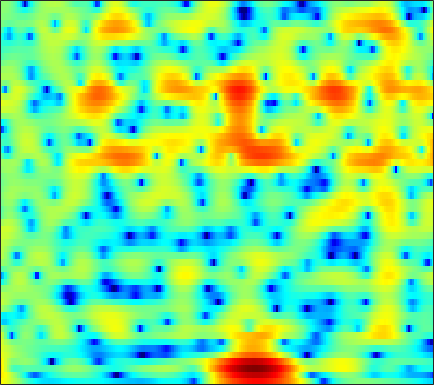

The data file committed next to this chart (first rows):
6.576, 6.1412, 5.5045, 4.7998, 4.2293, 3.4123, 2.5359, 1.8373, 0.85704, -0.16944, -1.2356, -2.0494, -3.1283, -4.1733, -4.9186, -5.8282, -6.6133, -7.1083, -7.6278, -7.9842, -8.1966, -8.2772, -8.2885, -8.2381
7.532, 6.859, 5.886, 4.829, 3.982, 2.78, 1.491, 0.4592, -1.013, -2.627, -4.42, -5.92, -8.167, -10.71, -12.71, -14.73, -14.67, -13.46, -11.51, -9.739, -8.284, -7.367, -6.332, -5.473
7.61, 6.195, 4.084, 1.766, -0.009472, -2.07, -3.224, -3.408, -3.101, -2.659, -2.325, -2.186, -2.126, -2.176, -2.254, -2.375, -2.506, -2.603, -2.727, -2.837, -2.902, -2.898, -2.822, -2.636
7.108, 5.84, 4.062, 2.34, 1.253, 0.3071, 0.007281, 0.08563, 0.3669, 0.6398, 0.8045, 0.8317, 0.7267, 0.4603, 0.1542, -0.4059, -1.163, -1.887, -3.121, -4.765, -6.979, -9.253, -13.94, -25.26
5.549, 4.958, 4.186, 3.456, 2.952, 2.349, 1.822, 1.475, 1.062, 0.68, 0.3059, 0.02165, -0.382, -0.8193, -1.178, -1.701, -2.273, -2.742, -3.424, -4.13, -4.805, -5.261, -5.758, -6.057
4.883, 4.335, 3.615, 2.926, 2.441, 1.849, 1.33, 0.9899, 0.589, 0.2362, -0.08198, -0.3069, -0.6076, -0.9122, -1.147, -1.46, -1.751, -1.963, -2.242, -2.505, -2.723, -2.858, -2.99, -3.08
4.604, 3.663, 2.405, 1.236, 0.5009, -0.2052, -0.5647, -0.6394, -0.5837, -0.4638, -0.3802, -0.3627, -0.4268, -0.5929, -0.7796, -1.099, -1.421, -1.617, -1.772, -1.8, -1.679, -1.511, -1.209, -0.8943
4.324, 2.431, -0.7467, -5.253, -10.47, -16.25, -8.484, -5.099, -2.342, -0.6755, 0.2909, 0.6643, 0.7493, 0.3852, -0.195, -1.469, -3.373, -5.215, -7.686, -7.816, -5.197, -3.074, -0.8082, 0.8598
1.361, 0.003723, -1.678, -3.067, -3.759, -4.05, -3.622, -2.994, -2.038, -1.12, -0.4208, -0.08387, 0.08675, -0.06482, -0.3713, -1.099, -2.2, -3.102, -3.938, -3.78, -2.587, -1.39, 0.1816, 1.47
-7.666, -9.263, -9.069, -7.7, -6.702, -5.621, -4.789, -4.262, -3.623, -3.01, -2.372, -1.896, -1.292, -0.7646, -0.4016, 0.01815, 0.3298, 0.5297, 0.8157, 1.176, 1.582, 1.891, 2.284, 2.611
-6.029, -7.179, -7.132, -6.453, -6.105, -6.016, -6.373, -6.879, -7.635, -8.008, -7.333, -6.158, -4.251, -2.467, -1.336, -0.04379, 1.015, 1.627, 2.243, 2.682, 2.997, 3.147, 3.241, 3.193
2.066, 1.286, 0.314, -0.6384, -1.421, -2.7, -4.397, -6.051, -8.927, -11.85, -10.82, -8.062, -4.796, -2.309, -0.8887, 0.5127, 1.552, 2.152, 2.712, 3.019, 3.099, 3.029, 2.762, 2.32
3.617, 3.08, 2.362, 1.662, 1.144, 0.4437, -0.247, -0.7231, -1.186, -1.411, -1.373, -1.143, -0.6233, -0.03352, 0.4249, 0.9727, 1.34, 1.506, 1.6, 1.516, 1.223, 0.8564, 0.1725, -0.7412
2.82, 2.54, 2.207, 1.917, 1.727, 1.507, 1.32, 1.189, 1.048, 0.9609, 0.9238, 0.9144, 0.9331, 0.9332, 0.9206, 0.9172, 0.8734, 0.7696, 0.5327, 0.1865, -0.3176, -0.8181, -1.701, -2.854
0.6039, 0.6041, 0.7857, 1.068, 1.302, 1.61, 1.869, 2.005, 2.082, 2.063, 1.98, 1.853, 1.602, 1.324, 1.073, 0.7211, 0.4509, 0.2899, 0.07767, -0.1598, -0.459, -0.7554, -1.324, -2.162
-6.085, -5.154, -3.166, -1.209, 0.01513, 1.277, 2.15, 2.599, 2.934, 2.965, 2.694, 2.316, 1.561, 0.5902, -0.2399, -1.382, -2.211, -2.36, -1.927, -1.175, -0.4563, -0.06052, 0.2402, 0.2702
-11.94, -9.296, -5.324, -2.406, -0.785, 0.7934, 1.841, 2.335, 2.715, 2.752, 2.383, 1.857, 0.7154, -1.153, -3.154, -7.517, -18.09, -17.93, -7.869, -3.555, -1.113, 0.05073, 1.034, 1.583
-2.493, -2.086, -1.442, -0.8007, -0.3973, 0.01939, 0.3696, 0.564, 0.7675, 0.9499, 1.047, 0.9942, 0.719, 0.159, -0.2959, -0.9028, -1.347, -1.324, -0.8148, -0.08011, 0.6064, 0.9861, 1.234, 1.171
1.303, 1.044, 0.4897, -0.3003, -1.09, -2.383, -3.698, -4.281, -4.061, -2.861, -1.353, -0.3747, 0.6787, 1.437, 1.782, 2.155, 2.423, 2.537, 2.646, 2.655, 2.509, 2.271, 1.718, 0.8021
2.84, 2.235, 1.135, -0.3916, -1.926, -4.779, -9.183, -13.52, -12.36, -6.919, -3.505, -1.724, -0.02522, 1.22, 1.875, 2.468, 2.87, 3.042, 3.095, 2.972, 2.657, 2.273, 1.56, 0.5789
2.921, 2.453, 1.7, 0.7898, 0.04631, -0.9648, -1.853, -2.257, -2.362, -2.009, -1.354, -0.8158, -0.1085, 0.4556, 0.844, 1.234, 1.473, 1.583, 1.602, 1.48, 1.217, 0.9125, 0.3759, -0.2859
3.219, 2.974, 2.581, 2.118, 1.736, 1.233, 0.7489, 0.4298, 0.1046, -0.1438, -0.2922, -0.342, -0.3216, -0.2888, -0.2281, -0.08036, 0.04663, 0.1258, 0.1929, 0.1646, 0.007873, -0.1927, -0.6123, -1.189
3.827, 3.744, 3.548, 3.265, 2.99, 2.549, 2.035, 1.585, 0.9349, 0.2399, -0.4971, -1.032, -1.685, -2.081, -2.227, -2.135, -1.753, -1.399, -0.9222, -0.5594, -0.3928, -0.4178, -0.6798, -1.247
3.885, 3.994, 4.024, 3.902, 3.708, 3.275, 2.657, 2.056, 1.026, -0.2597, -1.9, -3.422, -5.907, -8.517, -9.529, -8.27, -5.677, -3.897, -2.064, -0.7759, 0.05163, 0.3751, 0.4679, 0.1631
1.651, 2.174, 2.653, 2.841, 2.794, 2.471, 1.86, 1.236, 0.1275, -1.265, -3.001, -4.54, -7.193, -10.03, -11.23, -9.463, -6.228, -4.159, -1.973, -0.3947, 0.7125, 1.261, 1.659, 1.727
-1.845, -0.6954, 0.316, 0.8186, 0.8854, 0.6348, -0.03591, -0.75, -1.923, -3.272, -4.485, -5.168, -5.629, -5.561, -5.08, -4.142, -2.887, -1.905, -0.6787, 0.3892, 1.212, 1.69, 2.124, 2.353
-2.18, -1.13, -0.1962, 0.2506, 0.2698, -0.1478, -1.087, -2.225, -4.346, -7.476, -11.74, -14.14, -11.38, -7.638, -5.546, -3.327, -1.721, -0.7364, 0.289, 1.051, 1.584, 1.856, 2.108, 2.257
-0.5643, 0.1448, 0.8386, 1.181, 1.205, 0.8668, 0.1376, -0.7285, -2.315, -4.342, -6.409, -7.172, -6.251, -4.295, -2.832, -1.283, -0.1149, 0.4871, 1.017, 1.218, 1.16, 0.9541, 0.5399, 0.1187
-0.06493, 0.6018, 1.287, 1.718, 1.881, 1.883, 1.67, 1.407, 0.9379, 0.4729, 0.1042, -0.06409, 0.02511, 0.226, 0.5133, 0.8306, 1.068, 1.102, 0.9225, 0.416, -0.5008, -1.537, -3.575, -6.632
-0.6669, -0.003062, 0.6888, 1.19, 1.434, 1.642, 1.678, 1.648, 1.53, 1.39, 1.246, 1.161, 1.074, 1.043, 1.006, 0.9639, 0.8258, 0.6621, 0.2717, -0.3375, -1.278, -2.208, -3.834, -5.795
-1.099, -0.5027, 0.13, 0.5815, 0.8168, 0.9877, 1.042, 0.9919, 0.8712, 0.6766, 0.481, 0.3675, 0.1986, 0.1485, 0.1029, 0.09167, 0.05424, -0.001041, -0.1402, -0.3863, -0.7294, -1.04, -1.456, -1.806
-0.6919, -0.1969, 0.3147, 0.6447, 0.7855, 0.7973, 0.6607, 0.4425, 0.0241, -0.5154, -1.088, -1.487, -1.794, -1.88, -1.696, -1.335, -0.8669, -0.5748, -0.2645, -0.09982, -0.03608, -0.06592, -0.1329, -0.1935
0.622, 0.9737, 1.302, 1.481, 1.516, 1.414, 1.076, 0.6451, -0.2685, -1.601, -3.512, -5.341, -7.337, -7.402, -5.771, -3.443, -1.6, -0.5892, 0.3055, 0.7977, 0.946, 0.8832, 0.6069, 0.2212
1.405, 1.431, 1.408, 1.468, 1.533, 1.705, 1.677, 1.521, 0.8709, -0.3003, -2.3, -4.56, -7.757, -7.609, -5.011, -1.935, 0.1247, 1.165, 1.978, 2.276, 2.067, 1.647, 0.6396, -0.8985
-1.595, -2.822, -4.425, -4.822, -3.87, -2.029, -0.3182, 0.5762, 1.358, 1.626, 1.615, 1.466, 1.369, 1.4, 1.676, 2.046, 2.413, 2.507, 2.422, 2.017, 1.354, 0.651, -0.5334, -2.137
-4.157, -6.478, -10.91, -13.13, -9.434, -4.798, -1.787, -0.1857, 1.339, 2.322, 2.93, 3.254, 3.406, 3.477, 3.361, 3.112, 2.623, 2.095, 1.14, -0.08694, -1.437, -2.451, -3.461, -3.937
-2.677, -3.172, -3.458, -3.194, -2.544, -1.38, -0.02798, 0.9293, 2.007, 2.889, 3.473, 3.739, 3.892, 3.809, 3.545, 2.977, 2.036, 1.102, -0.6143, -3.019, -6.535, -10.42, -16.6, -12.47
-4.593, -4.545, -3.942, -2.885, -1.95, -0.7168, 0.467, 1.233, 2.128, 2.796, 3.271, 3.452, 3.546, 3.348, 3.102, 2.506, 1.668, 0.8404, -0.546, -2.281, -4.344, -5.887, -7.145, -6.658
-17.14, -14.63, -8.941, -5.273, -3.354, -1.382, 0.01995, 0.8552, 1.679, 2.22, 2.541, 2.666, 2.633, 2.452, 2.228, 1.806, 1.296, 0.827, 0.1605, -0.5142, -1.149, -1.494, -1.757, -1.7
-6.916, -6.599, -4.986, -3.089, -1.845, -0.5003, 0.4627, 1.014, 1.465, 1.703, 1.689, 1.606, 1.313, 0.9974, 0.6949, 0.3185, -0.02534, -0.2493, -0.4831, -0.6523, -0.7455, -0.7329, -0.6694, -0.5178
0.4744, 0.4634, 0.654, 0.998, 1.293, 1.606, 1.835, 1.862, 1.726, 1.387, 0.8194, 0.2631, -0.6247, -1.513, -2.184, -2.809, -3.124, -3.117, -2.899, -2.567, -2.178, -1.922, -1.573, -1.243
3.947, 3.8, 3.666, 3.567, 3.486, 3.349, 3.103, 2.786, 2.196, 1.271, 0.04499, -1.239, -3.263, -6.007, -8.277, -10.72, -10.49, -9.092, -7.229, -5.796, -4.812, -4.308, -3.802, -3.439
5.108, 4.794, 4.492, 4.311, 4.214, 4.095, 3.821, 3.524, 2.882, 1.878, 0.4679, -0.9646, -3.369, -6.767, -9.974, -14.24, -13.54, -11.34, -9.17, -7.928, -7.237, -6.871, -6.676, -6.721
3.631, 2.807, 2.333, 2.639, 3.149, 3.783, 4.193, 4.286, 4.046, 3.492, 2.514, 1.664, 0.1666, -1.544, -2.72, -4.22, -5.471, -6.253, -7.349, -8.667, -9.93, -10.41, -10.05, -9.297
-1.91, -8.158, -12.98, -3.12, 0.09939, 2.588, 3.963, 4.439, 4.604, 4.33, 3.686, 3.056, 1.996, 0.8957, 0.01724, -1.236, -2.61, -3.819, -5.93, -9.144, -14.88, -21.73, -14.28, -8.864
1.174, 0.1589, -0.2893, 0.3769, 1.201, 2.165, 2.73, 2.881, 2.728, 2.119, 1.238, 0.3342, -0.8938, -1.96, -2.692, -3.321, -3.652, -3.926, -4.367, -4.868, -5.238, -5.167, -4.457, -3.263
2.339, 2.19, 2.093, 2.081, 2.119, 2.076, 1.846, 1.524, 0.7549, -0.4529, -2.184, -3.973, -6.992, -10.64, -12.01, -10.02, -7.306, -5.722, -4.177, -3.061, -2.183, -1.602, -0.8497, -0.102
1.093, 1.341, 1.565, 1.675, 1.646, 1.485, 1.141, 0.7054, -0.1521, -1.335, -3.015, -4.666, -7.378, -10.42, -11.49, -9.565, -6.715, -4.95, -3.102, -1.696, -0.597, 0.06647, 0.7835, 1.357
-1.093, -0.5423, -0.02859, 0.2995, 0.3899, 0.3951, 0.2336, -0.01679, -0.4878, -1.083, -1.837, -2.406, -3.087, -3.567, -3.659, -3.335, -2.634, -1.986, -1.079, -0.2208, 0.539, 1.021, 1.531, 1.897
-2.747, -2.175, -1.597, -1.216, -1.017, -0.8649, -0.8475, -0.899, -1.018, -1.22, -1.434, -1.527, -1.653, -1.668, -1.538, -1.22, -0.7928, -0.3921, 0.1821, 0.7617, 1.284, 1.623, 1.989, 2.211
-3.569, -3.249, -2.901, -2.657, -2.471, -2.298, -2.156, -2.066, -2.017, -2.047, -2.069, -2.116, -2.094, -1.891, -1.638, -1.177, -0.5755, -0.07565, 0.5973, 1.222, 1.758, 2.094, 2.426, 2.625
-4.227, -4.368, -4.643, -4.768, -4.74, -4.431, -3.952, -3.64, -3.414, -3.397, -3.669, -4.046, -4.404, -4.392, -4.03, -3.024, -1.684, -0.7, 0.4704, 1.415, 2.136, 2.528, 2.873, 3.075
-4.567, -5.811, -8.283, -10.98, -11.32, -8.729, -6.176, -4.912, -3.982, -3.941, -4.916, -6.332, -9.826, -15.64, -13.45, -7.049, -3.1, -1.083, 0.809, 2.036, 2.754, 3.015, 3.127, 3.055
-2.312, -3.599, -6.171, -9.01, -9.416, -6.857, -4.239, -2.857, -1.824, -1.623, -2.072, -2.734, -3.981, -4.757, -4.264, -2.284, -0.1071, 1.228, 2.506, 3.184, 3.271, 2.958, 2.015, 0.4981
-0.2074, -0.5323, -1.063, -1.454, -1.568, -1.406, -1.063, -0.7879, -0.5363, -0.4054, -0.3729, -0.4126, -0.3957, -0.1834, 0.1617, 0.8008, 1.492, 1.968, 2.393, 2.47, 2.079, 1.393, -0.2546, -3.091
0.2585, 0.1641, -0.003305, -0.2449, -0.4038, -0.6506, -0.9135, -1.14, -1.419, -1.633, -1.773, -1.796, -1.601, -1.177, -0.741, -0.1168, 0.4813, 0.8716, 1.247, 1.41, 1.315, 1.056, 0.4929, -0.1711
0.4985, 0.4678, 0.3287, 0.05153, -0.2589, -0.8346, -1.593, -2.288, -3.355, -4.528, -5.51, -5.772, -5.337, -4.229, -3.239, -1.933, -0.7672, -0.05694, 0.6907, 1.206, 1.516, 1.641, 1.703, 1.687
0.3693, 0.4898, 0.462, 0.2392, -0.1208, -0.8378, -1.917, -3.019, -5.106, -8.357, -14.1, -22.28, -15.1, -8.611, -5.787, -3.208, -1.42, -0.425, 0.5707, 1.28, 1.782, 2.066, 2.345, 2.518
